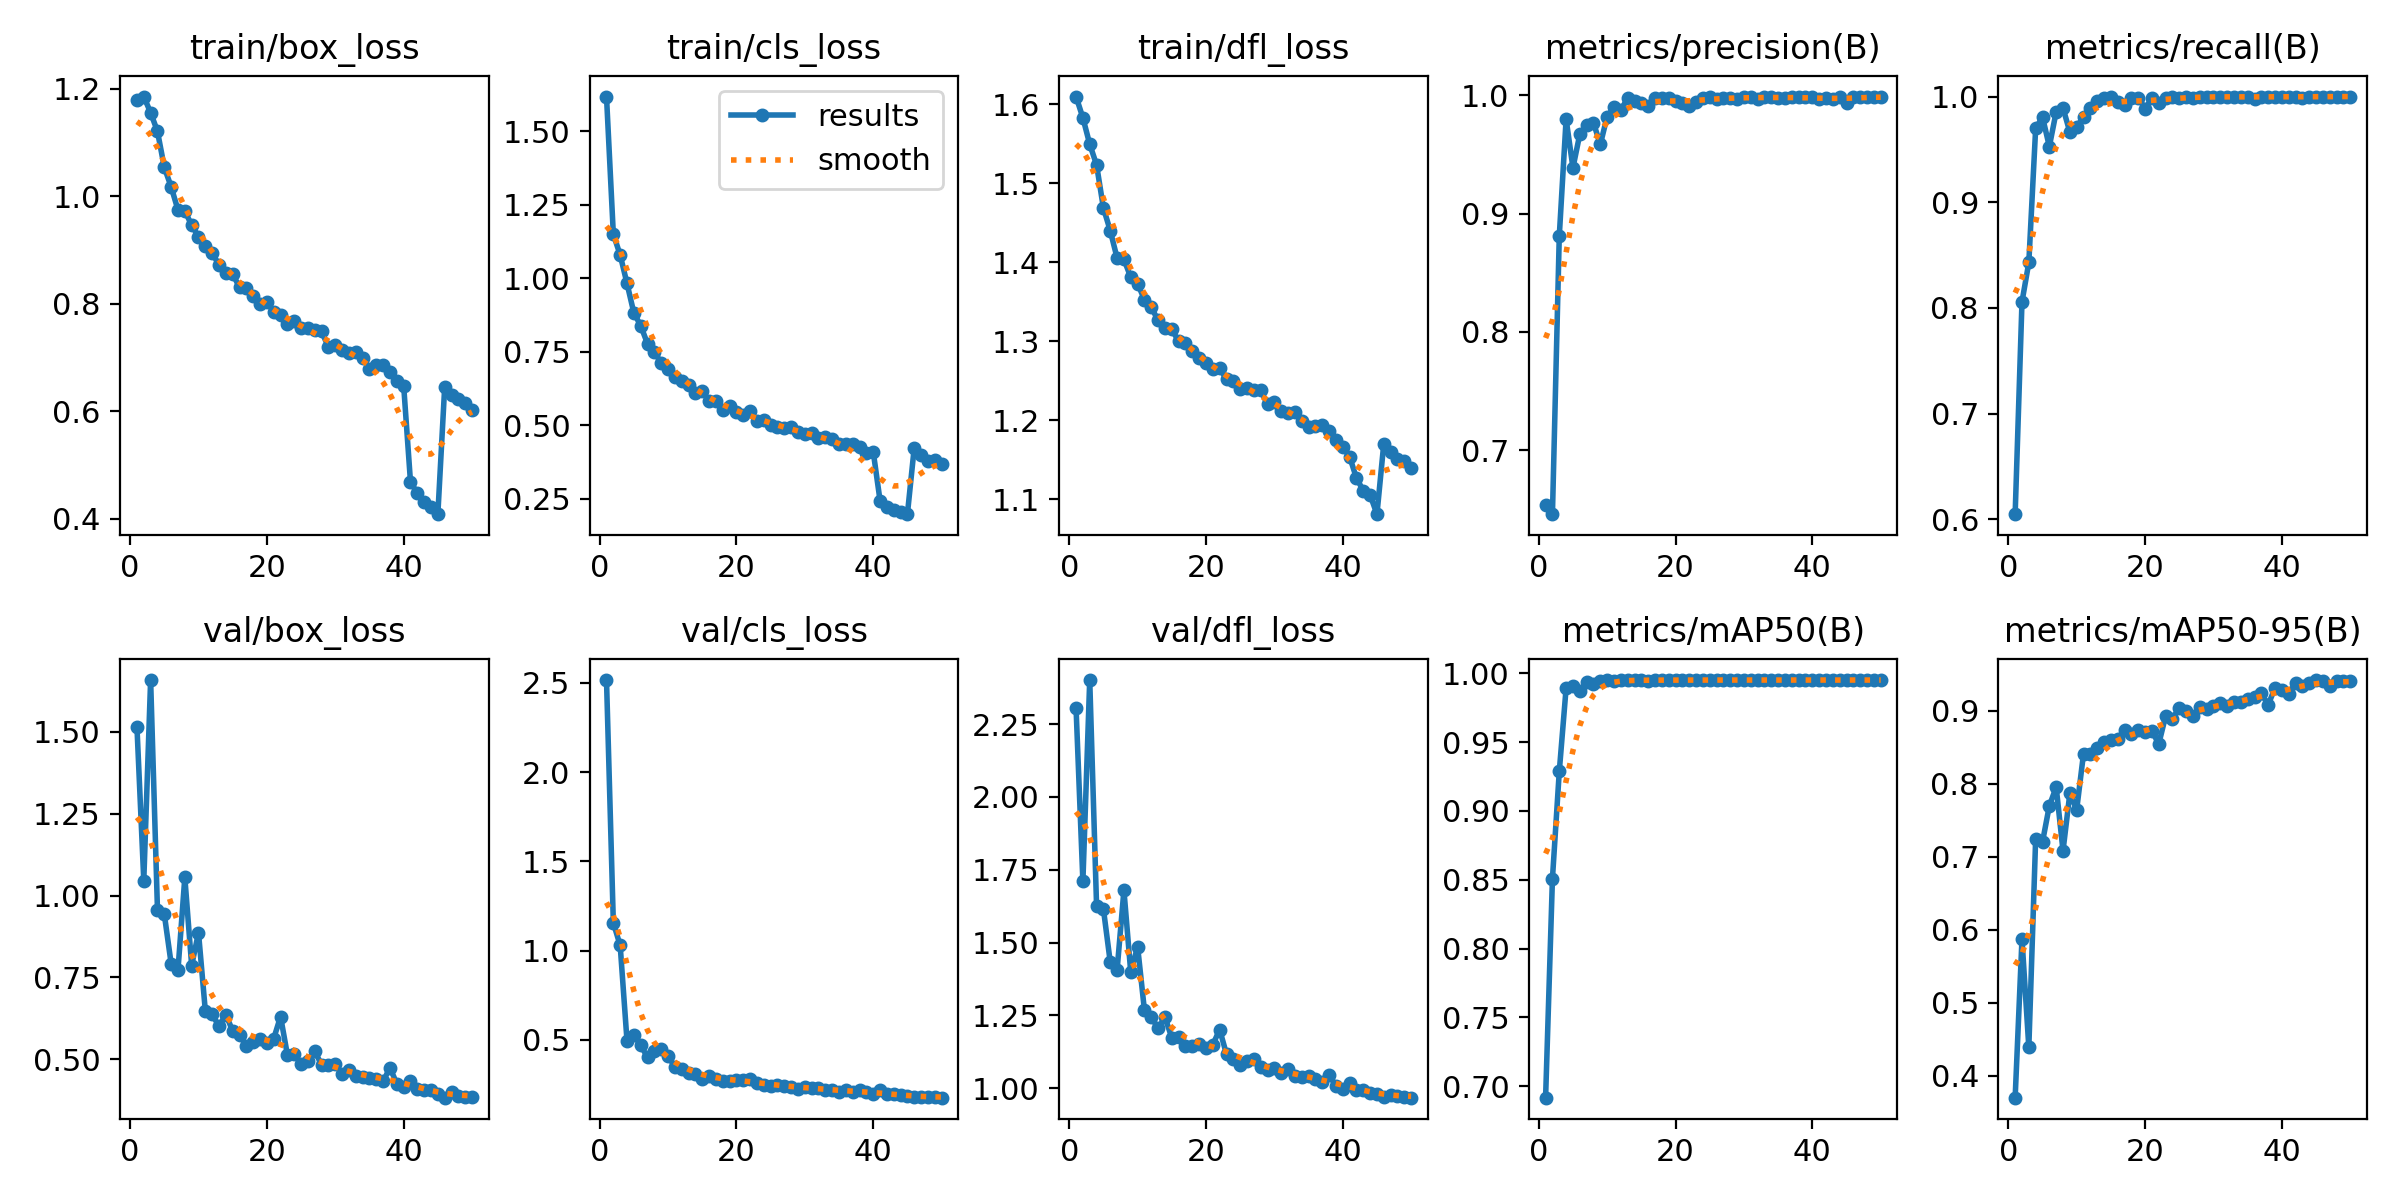

The table this chart was drawn from, first rows:
epoch, time, train/box_loss, train/cls_loss, train/dfl_loss, metrics/precision(B), metrics/recall(B), metrics/mAP50(B), metrics/mAP50-95(B), val/box_loss, val/cls_loss, val/dfl_loss, lr/pg0, lr/pg1, lr/pg2
1, 157.7, 1.179, 1.617, 1.61, 0.6536, 0.6048, 0.6917, 0.3703, 1.516, 2.516, 2.306, 0.0003322, 0.0003322, 0.0003322
2, 314.7, 1.186, 1.149, 1.583, 0.6459, 0.8057, 0.8508, 0.5873, 1.046, 1.156, 1.71, 0.0006523, 0.0006523, 0.0006523
3, 471.2, 1.156, 1.079, 1.55, 0.881, 0.843, 0.9286, 0.4392, 1.659, 1.029, 2.402, 0.0009593, 0.0009593, 0.0009593
4, 627.1, 1.121, 0.9819, 1.524, 0.9799, 0.9698, 0.9891, 0.7248, 0.9571, 0.4941, 1.627, 0.0009406, 0.0009406, 0.0009406
5, 783, 1.054, 0.8818, 1.469, 0.9388, 0.9806, 0.9908, 0.7202, 0.943, 0.5284, 1.615, 0.0009208, 0.0009208, 0.0009208
6, 938.7, 1.018, 0.8387, 1.44, 0.9671, 0.9527, 0.9872, 0.7697, 0.7921, 0.4696, 1.433, 0.000901, 0.000901, 0.000901
7, 1095, 0.9747, 0.7769, 1.406, 0.975, 0.9856, 0.9936, 0.7951, 0.7726, 0.403, 1.405, 0.0008812, 0.0008812, 0.0008812
8, 1251, 0.9727, 0.7476, 1.404, 0.9768, 0.9891, 0.9924, 0.7081, 1.056, 0.4404, 1.68, 0.0008614, 0.0008614, 0.0008614
9, 1406, 0.9466, 0.7129, 1.381, 0.9585, 0.9664, 0.9941, 0.7867, 0.7863, 0.4516, 1.397, 0.0008416, 0.0008416, 0.0008416
10, 1562, 0.9249, 0.6907, 1.373, 0.9821, 0.9713, 0.9949, 0.7645, 0.8867, 0.4084, 1.486, 0.0008218, 0.0008218, 0.0008218
11, 1718, 0.9069, 0.6656, 1.353, 0.99, 0.9807, 0.9942, 0.8411, 0.6472, 0.3497, 1.267, 0.000802, 0.000802, 0.000802
12, 1873, 0.8952, 0.6519, 1.343, 0.9875, 0.9892, 0.995, 0.84, 0.6367, 0.3362, 1.244, 0.0007822, 0.0007822, 0.0007822
13, 2029, 0.8719, 0.6364, 1.327, 0.9978, 0.9961, 0.995, 0.8493, 0.6009, 0.3133, 1.205, 0.0007624, 0.0007624, 0.0007624
14, 2185, 0.8581, 0.6108, 1.317, 0.995, 0.9982, 0.995, 0.8571, 0.6365, 0.3094, 1.244, 0.0007426, 0.0007426, 0.0007426
15, 2340, 0.8555, 0.6153, 1.315, 0.9935, 1, 0.995, 0.8591, 0.5862, 0.2792, 1.173, 0.0007228, 0.0007228, 0.0007228
16, 2496, 0.8308, 0.5823, 1.3, 0.9906, 0.9949, 0.9947, 0.8615, 0.5739, 0.3005, 1.175, 0.000703, 0.000703, 0.000703
17, 2652, 0.8304, 0.5812, 1.298, 0.9981, 0.9918, 0.9949, 0.8739, 0.5418, 0.2822, 1.145, 0.0006832, 0.0006832, 0.0006832
18, 2808, 0.8138, 0.5508, 1.288, 0.9976, 0.9989, 0.995, 0.8677, 0.5516, 0.272, 1.146, 0.0006634, 0.0006634, 0.0006634
19, 2964, 0.8, 0.5649, 1.279, 0.998, 0.9991, 0.995, 0.8735, 0.5615, 0.2696, 1.152, 0.0006436, 0.0006436, 0.0006436
20, 3119, 0.8031, 0.5465, 1.273, 0.995, 0.9886, 0.995, 0.8702, 0.5506, 0.2742, 1.139, 0.0006238, 0.0006238, 0.0006238
21, 3275, 0.7858, 0.5336, 1.265, 0.9937, 0.9985, 0.9949, 0.8718, 0.563, 0.277, 1.149, 0.000604, 0.000604, 0.000604
22, 3431, 0.7792, 0.5472, 1.266, 0.9907, 0.9935, 0.9949, 0.8543, 0.6303, 0.2831, 1.201, 0.0005842, 0.0005842, 0.0005842
23, 3586, 0.7621, 0.5136, 1.252, 0.994, 0.9984, 0.995, 0.8923, 0.5133, 0.2605, 1.116, 0.0005644, 0.0005644, 0.0005644
24, 3742, 0.7681, 0.5173, 1.249, 0.998, 1, 0.995, 0.8888, 0.5152, 0.2484, 1.099, 0.0005446, 0.0005446, 0.0005446
25, 3898, 0.7547, 0.5019, 1.24, 0.9987, 0.9984, 0.995, 0.9037, 0.4849, 0.2416, 1.078, 0.0005248, 0.0005248, 0.0005248
26, 4053, 0.7543, 0.4945, 1.242, 0.9971, 1, 0.995, 0.8993, 0.4949, 0.2477, 1.093, 0.000505, 0.000505, 0.000505
27, 4209, 0.7506, 0.4914, 1.239, 0.9978, 0.9986, 0.995, 0.892, 0.5236, 0.2441, 1.101, 0.0004852, 0.0004852, 0.0004852
28, 4365, 0.7486, 0.4932, 1.238, 0.9978, 1, 0.995, 0.9053, 0.4834, 0.2385, 1.071, 0.0004654, 0.0004654, 0.0004654
29, 4520, 0.7196, 0.4776, 1.22, 0.9972, 0.9999, 0.995, 0.9015, 0.4819, 0.2271, 1.061, 0.0004456, 0.0004456, 0.0004456
30, 4676, 0.7235, 0.4716, 1.223, 0.9987, 0.9991, 0.995, 0.9067, 0.4851, 0.2368, 1.067, 0.0004258, 0.0004258, 0.0004258
31, 4831, 0.7135, 0.4733, 1.212, 0.9984, 1, 0.995, 0.9101, 0.4543, 0.2302, 1.052, 0.000406, 0.000406, 0.000406
32, 4987, 0.7087, 0.4551, 1.21, 0.9972, 1, 0.995, 0.9055, 0.4682, 0.2318, 1.066, 0.0003862, 0.0003862, 0.0003862
33, 5143, 0.7098, 0.4604, 1.211, 0.9984, 1, 0.995, 0.9117, 0.449, 0.2201, 1.043, 0.0003664, 0.0003664, 0.0003664
34, 5298, 0.6993, 0.4535, 1.2, 0.999, 1, 0.995, 0.9121, 0.4459, 0.2208, 1.038, 0.0003466, 0.0003466, 0.0003466
35, 5454, 0.679, 0.4373, 1.192, 0.998, 1, 0.995, 0.9154, 0.4431, 0.2092, 1.041, 0.0003268, 0.0003268, 0.0003268
36, 5610, 0.6868, 0.4362, 1.193, 0.998, 0.9979, 0.995, 0.9187, 0.4396, 0.2176, 1.031, 0.000307, 0.000307, 0.000307
37, 5766, 0.6867, 0.4372, 1.194, 0.9983, 1, 0.995, 0.9233, 0.4328, 0.2107, 1.022, 0.0002872, 0.0002872, 0.0002872
38, 5922, 0.6724, 0.4263, 1.186, 0.9983, 1, 0.995, 0.9078, 0.4738, 0.2173, 1.046, 0.0002674, 0.0002674, 0.0002674
39, 6077, 0.6563, 0.4074, 1.176, 0.9982, 1, 0.995, 0.9311, 0.4249, 0.2066, 1.007, 0.0002476, 0.0002476, 0.0002476
40, 6233, 0.648, 0.4105, 1.167, 0.9983, 1, 0.995, 0.9277, 0.4142, 0.1954, 0.9973, 0.0002278, 0.0002278, 0.0002278
41, 6389, 0.4684, 0.244, 1.154, 0.9971, 1, 0.995, 0.9231, 0.4348, 0.2182, 1.017, 0.000208, 0.000208, 0.000208
42, 6544, 0.4479, 0.2206, 1.127, 0.998, 1, 0.995, 0.9375, 0.4081, 0.1974, 0.993, 0.0001882, 0.0001882, 0.0001882
43, 6699, 0.432, 0.2119, 1.111, 0.9967, 0.9987, 0.995, 0.9333, 0.4065, 0.1944, 0.9919, 0.0001684, 0.0001684, 0.0001684
44, 6855, 0.4214, 0.2052, 1.106, 0.9984, 1, 0.995, 0.9383, 0.4065, 0.1897, 0.9832, 0.0001486, 0.0001486, 0.0001486
45, 7010, 0.4087, 0.1978, 1.081, 0.9932, 1, 0.995, 0.9417, 0.3942, 0.1841, 0.9788, 0.0001288, 0.0001288, 0.0001288
46, 155.1, 0.6455, 0.424, 1.171, 0.9986, 1, 0.995, 0.9403, 0.3824, 0.1821, 0.9698, 0.000109, 0.000109, 0.000109
47, 311, 0.6311, 0.3994, 1.16, 0.9987, 1, 0.995, 0.934, 0.3997, 0.1826, 0.9771, 8.92e-05, 8.92e-05, 8.92e-05
48, 466.8, 0.6223, 0.3798, 1.151, 0.9988, 1, 0.995, 0.9398, 0.3861, 0.1796, 0.974, 6.94e-05, 6.94e-05, 6.94e-05
49, 622.6, 0.6159, 0.3816, 1.149, 0.9988, 1, 0.995, 0.9408, 0.3856, 0.1786, 0.9684, 4.96e-05, 4.96e-05, 4.96e-05
50, 778.8, 0.6018, 0.3697, 1.14, 0.9989, 1, 0.995, 0.941, 0.3835, 0.1763, 0.967, 2.98e-05, 2.98e-05, 2.98e-05
